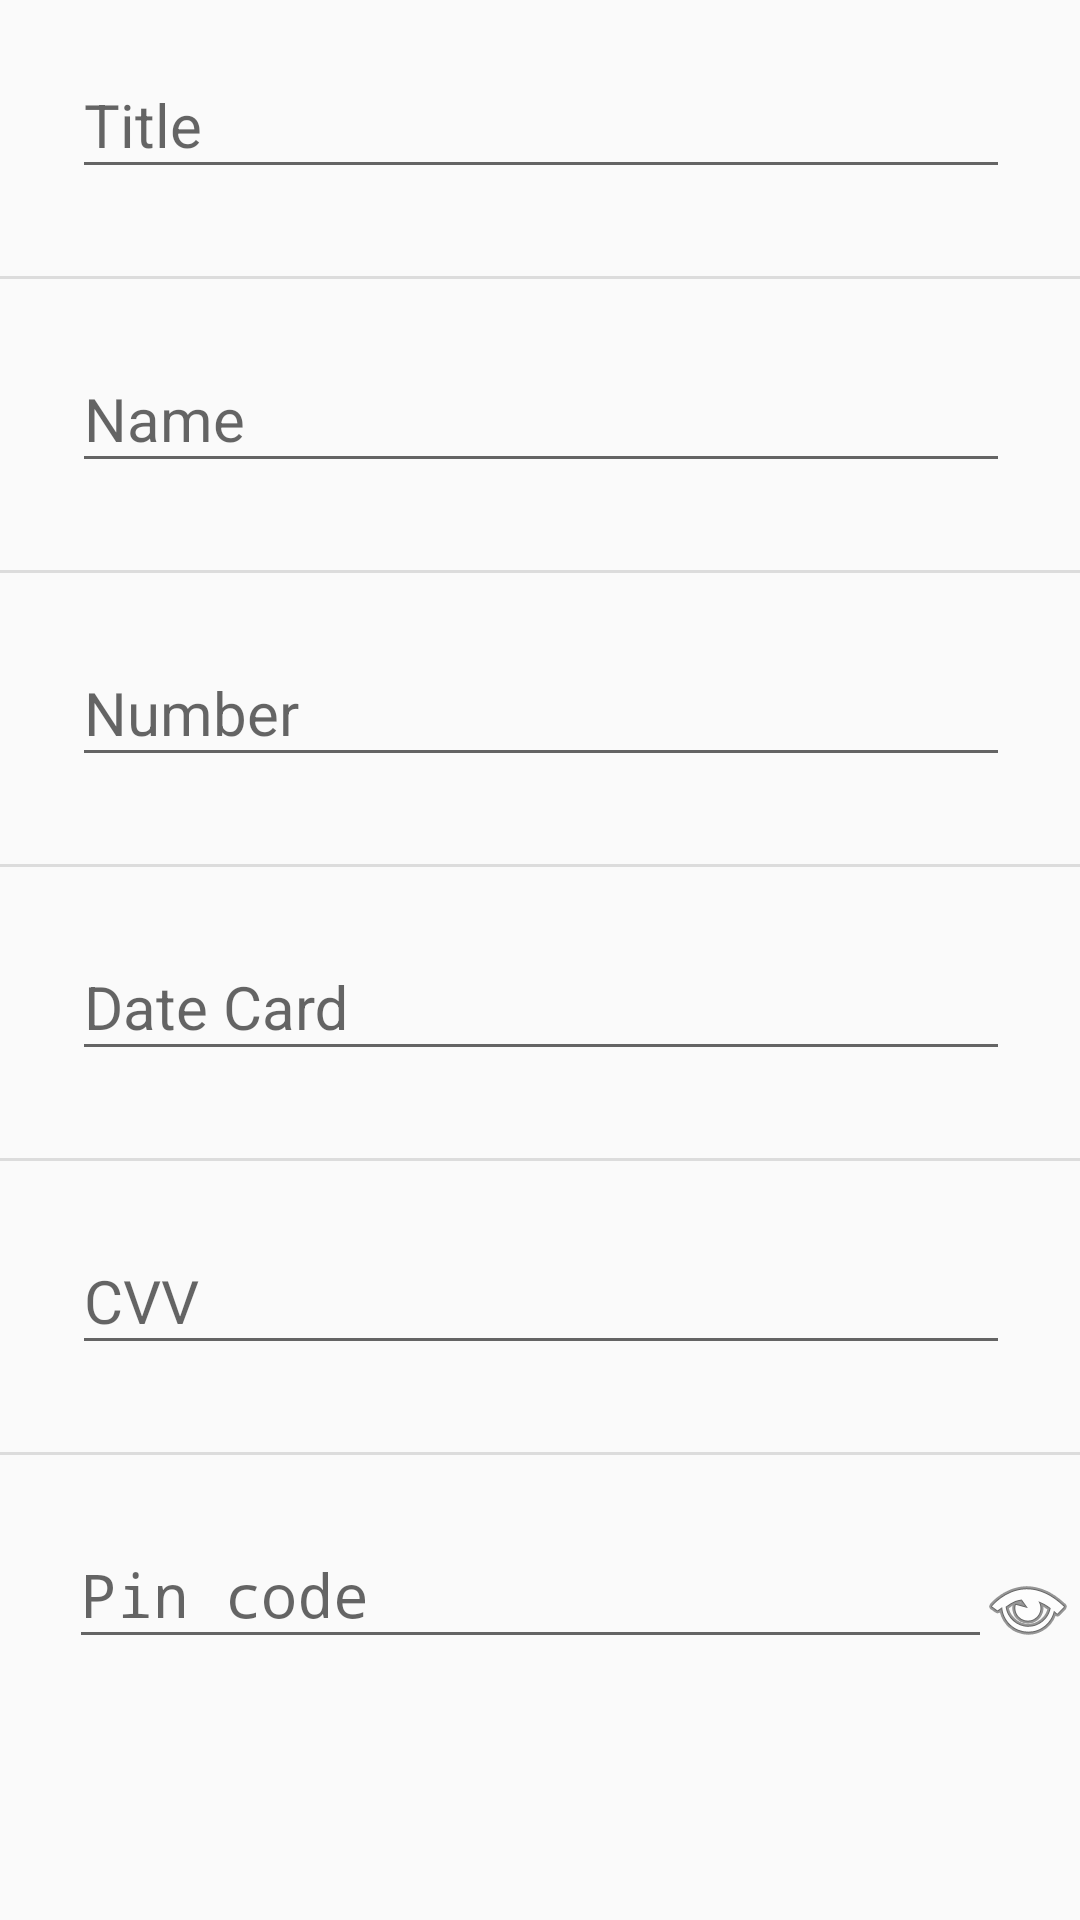

The Android layout XML behind this screen, and the referenced resources:
<!-- AndroidManifest.xml: application theme AppTheme -->
<!-- res/layout/content_edit_entry_credit_card.xml -->
<?xml version="1.0" encoding="utf-8"?>
<ScrollView xmlns:android="http://schemas.android.com/apk/res/android"
    xmlns:app="http://schemas.android.com/apk/res-auto"
    xmlns:tools="http://schemas.android.com/tools"
    android:layout_width="match_parent"
    android:layout_height="match_parent"
    android:orientation="vertical"
    android:paddingBottom="@dimen/activity_vertical_margin"
    android:paddingLeft="@dimen/activity_horizontal_margin"
    android:paddingRight="@dimen/activity_horizontal_margin"
    android:paddingTop="@dimen/activity_vertical_margin"
    app:layout_behavior="@string/appbar_scrolling_view_behavior"
    tools:context=".EditEntryCreditCardActivity"
    tools:showIn="@layout/activity_edit_entry_credit_card">

    <LinearLayout
        android:layout_width="match_parent"
        android:layout_height="wrap_content"
        android:orientation="vertical">


        <android.support.design.widget.TextInputLayout
        android:id="@+id/edit_entry_credit_card_title_layout"
        android:layout_width="match_parent"
        android:layout_height="wrap_content"
        android:layout_marginTop="8dp">

        <EditText
            android:layout_width="match_parent"
            android:layout_height="wrap_content"
            android:hint="@string/Title"
            android:textSize="20sp"
            android:layout_marginLeft="24dp"
            android:layout_marginRight="24dp"
            android:layout_marginBottom="24dp"
            android:id="@+id/edit_entry_credit_card_title_editText" />

        </android.support.design.widget.TextInputLayout>

        <View style="@style/Divider"/>

        <android.support.design.widget.TextInputLayout
            android:id="@+id/edit_entry_credit_card_name_layout"
            android:layout_width="match_parent"
            android:layout_height="wrap_content"
            android:layout_marginTop="8dp">

            <EditText
                android:layout_width="match_parent"
                android:layout_height="wrap_content"
                android:hint="@string/Name"
                android:textSize="20sp"
                android:layout_marginLeft="24dp"
                android:layout_marginRight="24dp"
                android:layout_marginBottom="24dp"
                android:id="@+id/edit_entry_credit_card_name_editText" />

        </android.support.design.widget.TextInputLayout>

        <View style="@style/Divider"/>

        <android.support.design.widget.TextInputLayout
            android:id="@+id/edit_entry_credit_card_number_layout"
            android:layout_width="match_parent"
            android:layout_height="wrap_content"
            android:layout_marginTop="8dp">


            <EditText
                android:layout_width="match_parent"
                android:layout_height="wrap_content"
                android:hint="@string/Number"
                android:textSize="20sp"
                android:layout_gravity="center"
                android:layout_marginLeft="24dp"
                android:layout_marginRight="24dp"
                android:layout_marginBottom="24dp"
                android:id="@+id/edit_entry_credit_card_number_editText"
                android:inputType="date"/>
        </android.support.design.widget.TextInputLayout>

        <View style="@style/Divider"/>

        <android.support.design.widget.TextInputLayout
            android:id="@+id/edit_entry_credit_card_dateCard_layout"
            android:layout_width="match_parent"
            android:layout_height="wrap_content"
            android:layout_marginTop="8dp">


            <EditText
                android:layout_width="match_parent"
                android:layout_height="wrap_content"
                android:hint="@string/DateCard"
                android:textSize="20sp"
                android:layout_gravity="center"
                android:layout_marginLeft="24dp"
                android:layout_marginRight="24dp"
                android:layout_marginBottom="24dp"
                android:id="@+id/edit_entry_credit_card_dateCard_editText"
                android:inputType="date"/>
        </android.support.design.widget.TextInputLayout>

        <View style="@style/Divider"/>

        <android.support.design.widget.TextInputLayout
            android:id="@+id/edit_entry_credit_card_cvv_layout"
            android:layout_width="match_parent"
            android:layout_height="wrap_content"
            android:layout_marginTop="8dp">


            <EditText
                android:layout_width="match_parent"
                android:layout_height="wrap_content"
                android:hint="@string/CVV"
                android:textSize="20sp"
                android:layout_gravity="center"
                android:layout_marginLeft="24dp"
                android:layout_marginRight="24dp"
                android:layout_marginBottom="24dp"
                android:id="@+id/edit_entry_credit_card_cvv_editText"
                android:inputType="number"
                android:maxLength="3"/>
        </android.support.design.widget.TextInputLayout>

        <View style="@style/Divider"/>

        <RelativeLayout
            android:layout_width="match_parent"
            android:layout_height="wrap_content">

            <ImageButton
                android:layout_width="wrap_content"
                android:layout_height="wrap_content"
                android:id="@+id/edit_entry_credit_card_pin_code_open_symbol_imageButton"
                android:layout_alignParentRight="true"
                android:src="@drawable/ic_visibility_black_24dp"
                android:layout_marginTop="30dp"
                android:layout_marginRight="2dp"
                android:background="@android:color/transparent" />

            <android.support.design.widget.TextInputLayout
                android:id="@+id/edit_entry_credit_card_pin_code_layout"
                android:layout_width="match_parent"
                android:layout_height="wrap_content"
                android:layout_marginTop="8dp"
                android:layout_toLeftOf="@id/edit_entry_credit_card_pin_code_open_symbol_imageButton">

                <EditText
                    android:layout_width="match_parent"
                    android:layout_height="wrap_content"
                    android:inputType="numberPassword"
                    android:hint="@string/PinCode"
                    android:textSize="20sp"
                    android:layout_gravity="center"
                    android:layout_marginLeft="16dp"
                    android:layout_marginRight="2dp"
                    android:layout_marginBottom="24dp"
                    android:id="@+id/edit_entry_credit_card_pin_code_editText"
                    android:maxLength="4"/>


            </android.support.design.widget.TextInputLayout>

        </RelativeLayout>

    </LinearLayout>



</ScrollView>
<!-- res/layout/activity_edit_entry_credit_card.xml (included above) -->
<?xml version="1.0" encoding="utf-8"?>
<android.support.design.widget.CoordinatorLayout xmlns:android="http://schemas.android.com/apk/res/android"
    xmlns:app="http://schemas.android.com/apk/res-auto"
    xmlns:tools="http://schemas.android.com/tools"
    android:layout_width="match_parent"
    android:layout_height="match_parent"
    android:fitsSystemWindows="true"
    tools:context=".EditEntryCreditCardActivity"
    android:id="@+id/root_view_edit_card">

    <android.support.design.widget.AppBarLayout
        android:layout_width="match_parent"
        android:layout_height="wrap_content"
        android:theme="@style/AppTheme.AppBarOverlay">

        <android.support.v7.widget.Toolbar
            android:id="@+id/toolbar_editEntryCreditCard"
            android:layout_width="match_parent"
            android:layout_height="?attr/actionBarSize"
            android:background="?attr/colorPrimary"
            app:popupTheme="@style/AppTheme.PopupOverlay" />

    </android.support.design.widget.AppBarLayout>

    <include layout="@layout/content_edit_entry_credit_card" />


</android.support.design.widget.CoordinatorLayout>
<!-- resources referenced by this layout -->
<resources>
  <string name="CVV">CVV</string>
  <string name="DateCard">Date Card</string>
  <string name="Name">Name</string>
  <string name="Number">Number</string>
  <string name="PinCode">Pin code</string>
  <string name="Title">Title</string>
  <style name="AppTheme.AppBarOverlay" parent="ThemeOverlay.AppCompat.Dark.ActionBar" />
  <style name="AppTheme.PopupOverlay" parent="ThemeOverlay.AppCompat.Light" />
  <style name="Divider">
          <item name="android:layout_width">match_parent</item>
          <item name="android:layout_height">1dp</item>
          <item name="android:layout_marginTop">5dp</item>
          <item name="android:layout_marginBottom">5dp</item>
          <item name="android:background">?android:attr/listDivider</item>
      </style>
  <style name="AppTheme" parent="Theme.AppCompat.Light.DarkActionBar">
          
          <item name="colorPrimary">@color/colorPrimary</item>
          <item name="colorPrimaryDark">@color/colorPrimaryDark</item>
          <item name="colorAccent">@color/colorAccent</item>
      </style>
  <color name="colorPrimary">#3F51B5</color>
  <color name="colorPrimaryDark">#303F9F</color>
  <color name="colorAccent">#ff4081</color>
</resources>
